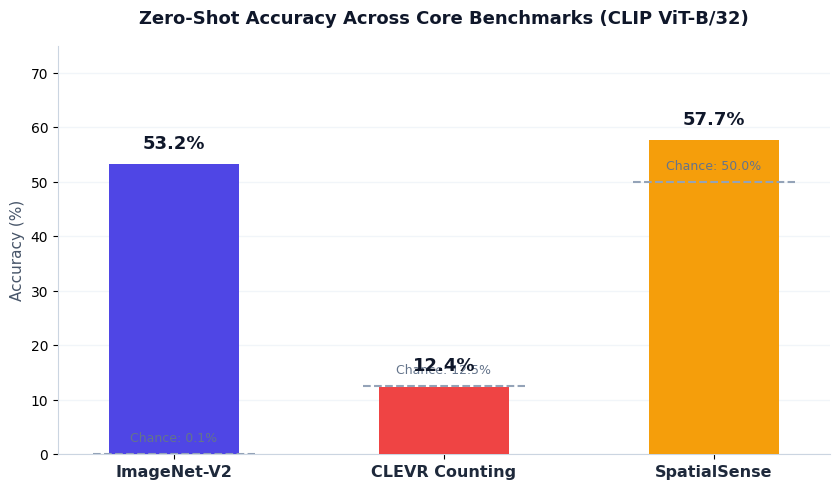
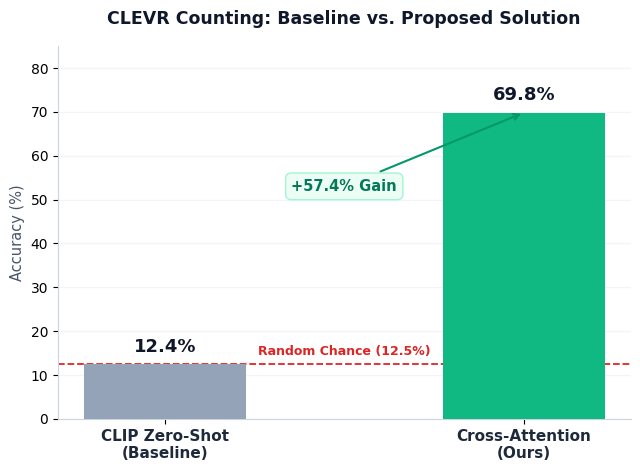

Recreate these plots in Python, in order.
"""scripts/plot_minimalist_benchmarks.py

Generates ultra-minimalist, publication-grade presentation graphics:
1. results/figures/minimalist_zero_shot_audit.png:
   Clean, uncluttered bar chart displaying only:
   - ImageNet-V2: 53.2%
   - CLEVR Counting: 12.4%
   - SpatialSense: 57.7%
   with subtle dashed chance baselines and minimal labeling.

2. results/figures/minimalist_resolution.png:
   Clean contrast showing the resolution of the counting failure:
   - CLIP Zero-Shot: 12.4%
   - Cross-Attention (Ours): 69.8%
"""

from pathlib import Path
import matplotlib.pyplot as plt
import numpy as np

# Set ultra-clean styling
plt.rcParams["font.family"] = "sans-serif"
plt.rcParams["font.sans-serif"] = ["DejaVu Sans", "Helvetica", "Arial"]
plt.rcParams["axes.edgecolor"] = "#E2E8F0"
plt.rcParams["axes.linewidth"] = 0.8


def plot_minimalist_audit(output_path: Path):
    """Ultra-minimalist chart for the 3 core benchmarks."""
    fig, ax = plt.subplots(figsize=(8.5, 5.0), dpi=300)
    fig.patch.set_facecolor("#FFFFFF")
    ax.set_facecolor("#FFFFFF")

    datasets = ["ImageNet-V2", "CLEVR Counting", "SpatialSense"]
    accuracies = [53.24, 12.43, 57.70]
    chances = [0.1, 12.5, 50.0]
    colors = ["#4F46E5", "#EF4444", "#F59E0B"]  # Indigo, Coral, Amber

    x = np.arange(len(datasets))
    bars = ax.bar(x, accuracies, width=0.48, color=colors, edgecolor="none", zorder=3)

    # Clean chance baseline dashed segments
    for i, c in enumerate(chances):
        ax.plot([i - 0.30, i + 0.30], [c, c], color="#94A3B8", linestyle="--", linewidth=1.5, zorder=4)
        ax.text(i, c + 1.8, f"Chance: {c:.1f}%", ha="center", va="bottom", fontsize=9, color="#64748B", fontweight="medium")

    # Value labels on top of bars
    for bar, acc in zip(bars, accuracies):
        h = bar.get_height()
        ax.text(
            bar.get_x() + bar.get_width() / 2.0,
            h + 2.2,
            f"{acc:.1f}%",
            ha="center",
            va="bottom",
            fontsize=13,
            fontweight="bold",
            color="#0F172A",
        )

    # Minimal axes
    ax.set_title("Zero-Shot Accuracy Across Core Benchmarks (CLIP ViT-B/32)", fontsize=13, fontweight="bold", pad=16, color="#0F172A")
    ax.set_ylabel("Accuracy (%)", fontsize=11, fontweight="medium", color="#475569")
    ax.set_xticks(x)
    ax.set_xticklabels(datasets, fontsize=11.5, fontweight="bold", color="#1E293B")
    ax.set_ylim(0, 75)

    # Clean horizontal grid only
    ax.yaxis.grid(True, linestyle="-", color="#F1F5F9", linewidth=1.0, zorder=0)
    ax.xaxis.grid(False)

    # Remove top and right spines
    ax.spines["top"].set_visible(False)
    ax.spines["right"].set_visible(False)
    ax.spines["left"].set_color("#CBD5E1")
    ax.spines["bottom"].set_color("#CBD5E1")

    plt.tight_layout()
    output_path.parent.mkdir(parents=True, exist_ok=True)
    plt.savefig(output_path, dpi=300, facecolor=fig.get_facecolor(), bbox_inches="tight")
    plt.close()
    print(f"[OK] Saved minimalist audit chart: {output_path.resolve()}")


def plot_minimalist_resolution(output_path: Path):
    """Ultra-minimalist chart comparing Zero-Shot Counting vs Our Cross-Attention."""
    fig, ax = plt.subplots(figsize=(6.5, 4.8), dpi=300)
    fig.patch.set_facecolor("#FFFFFF")
    ax.set_facecolor("#FFFFFF")

    models = ["CLIP Zero-Shot\n(Baseline)", "Cross-Attention\n(Ours)"]
    accuracies = [12.43, 69.83]
    colors = ["#94A3B8", "#10B981"]  # Slate Gray vs Emerald Green

    x = np.arange(len(models))
    bars = ax.bar(x, accuracies, width=0.45, color=colors, edgecolor="none", zorder=3)

    # Chance line for counting (12.5%)
    ax.axhline(12.5, color="#DC2626", linestyle="--", linewidth=1.3, zorder=2)
    ax.text(0.5, 13.8, "Random Chance (12.5%)", ha="center", va="bottom", fontsize=9, color="#DC2626", fontweight="bold")

    for bar, acc in zip(bars, accuracies):
        h = bar.get_height()
        ax.text(
            bar.get_x() + bar.get_width() / 2.0,
            h + 2.0,
            f"{acc:.1f}%",
            ha="center",
            va="bottom",
            fontsize=13,
            fontweight="bold",
            color="#0F172A",
        )

    # Delta badge (+57.4%)
    ax.annotate(
        "+57.4% Gain",
        xy=(1, 69.83),
        xytext=(0.5, 52),
        ha="center",
        arrowprops=dict(arrowstyle="->", color="#059669", lw=1.5),
        fontsize=10.5,
        fontweight="bold",
        color="#047857",
        bbox=dict(boxstyle="round,pad=0.4", facecolor="#ECFDF5", edgecolor="#A7F3D0"),
    )

    ax.set_title("CLEVR Counting: Baseline vs. Proposed Solution", fontsize=12.5, fontweight="bold", pad=16, color="#0F172A")
    ax.set_ylabel("Accuracy (%)", fontsize=10.5, fontweight="medium", color="#475569")
    ax.set_xticks(x)
    ax.set_xticklabels(models, fontsize=11, fontweight="bold", color="#1E293B")
    ax.set_ylim(0, 85)

    ax.yaxis.grid(True, linestyle="-", color="#F1F5F9", linewidth=1.0, zorder=0)
    ax.xaxis.grid(False)

    ax.spines["top"].set_visible(False)
    ax.spines["right"].set_visible(False)
    ax.spines["left"].set_color("#CBD5E1")
    ax.spines["bottom"].set_color("#CBD5E1")

    plt.tight_layout()
    output_path.parent.mkdir(parents=True, exist_ok=True)
    plt.savefig(output_path, dpi=300, facecolor=fig.get_facecolor(), bbox_inches="tight")
    plt.close()
    print(f"[OK] Saved minimalist resolution chart: {output_path.resolve()}")


def main():
    out_dir = Path("results/figures")
    plot_minimalist_audit(out_dir / "minimalist_zero_shot_audit.png")
    plot_minimalist_resolution(out_dir / "minimalist_counting_resolution.png")


if __name__ == "__main__":
    main()
